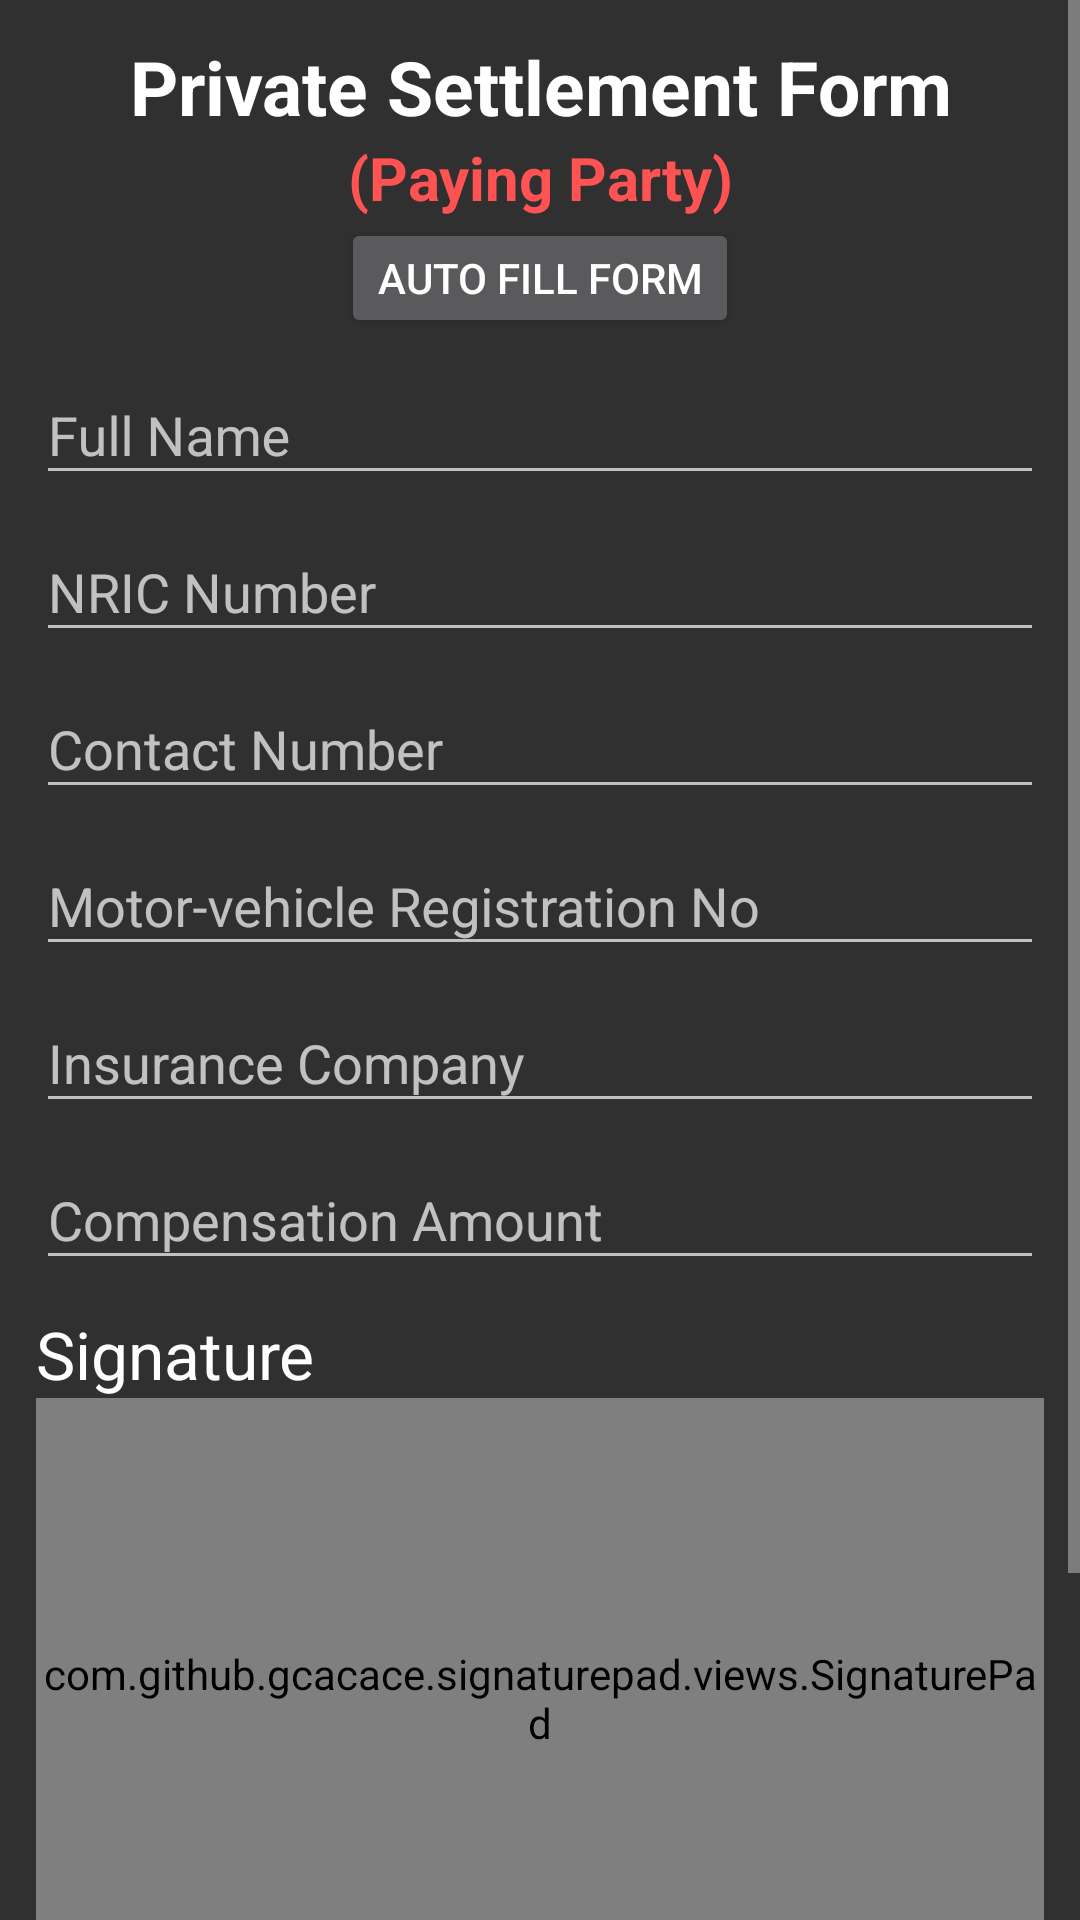

Layout XML and referenced resources for this Android screen:
<!-- AndroidManifest.xml: application theme AppTheme -->
<!-- res/layout/content_private_settlement.xml -->
<?xml version="1.0" encoding="utf-8"?>
<RelativeLayout xmlns:android="http://schemas.android.com/apk/res/android"
    xmlns:app="http://schemas.android.com/apk/res-auto"
    android:layout_width="match_parent"
    android:layout_height="match_parent"
    android:layout_marginTop="80dp">

    <ScrollView
        android:id="@+id/privateSettleScrollView"
        android:layout_width="match_parent"
        android:layout_height="match_parent">

        <LinearLayout
            android:layout_width="match_parent"
            android:layout_height="wrap_content"
            android:orientation="vertical"
            android:paddingBottom="12dp"
            android:paddingLeft="12dp"
            android:paddingRight="12dp"
            android:paddingTop="12dp">

            <TextView
                android:id="@+id/textView10"
                android:layout_width="fill_parent"
                android:layout_height="wrap_content"
                android:gravity="center"
                android:text="Private Settlement Form"
                android:textAppearance="?android:attr/textAppearanceLarge"
                android:textSize="25sp"
                android:textStyle="bold" />

            <TextView
                android:id="@+id/privateSettlePartyTxtView"
                android:layout_width="fill_parent"
                android:layout_height="wrap_content"
                android:gravity="center"
                android:text="(Paying Party)"
                android:textColor="@color/private_settlement_paying_party"
                android:textAppearance="?android:attr/textAppearanceLarge"
                android:textSize="20sp"
                android:textStyle="bold" />

            <Button
                android:id="@+id/privateSettleAutoFillBtn"
                android:layout_width="wrap_content"
                android:layout_height="40dp"
                android:text="Auto Fill Form"
                android:layout_gravity="center_horizontal" />

            <android.support.design.widget.TextInputLayout
                app:errorTextAppearance="@style/error_appearance"
                android:id="@+id/privateSettleFullNameTxtInput"
                android:layout_width="match_parent"
                android:layout_height="wrap_content">

                <EditText
                    android:id="@+id/privateSettleFullNameEditTxt"
                    android:layout_width="fill_parent"
                    android:layout_height="wrap_content"
                    android:ems="10"
                    android:hint="Full Name"
                    android:inputType="textPersonName" />

            </android.support.design.widget.TextInputLayout>

            <android.support.design.widget.TextInputLayout
                app:errorTextAppearance="@style/error_appearance"
                android:id="@+id/privateSettleNRICNumTxtInput"
                android:layout_width="match_parent"
                android:layout_height="wrap_content">

                <EditText
                    android:id="@+id/privateSettleNRICNumEditTxt"
                    android:layout_width="fill_parent"
                    android:layout_height="wrap_content"
                    android:ems="10"
                    android:hint="NRIC Number" />

            </android.support.design.widget.TextInputLayout>

            <android.support.design.widget.TextInputLayout
                app:errorTextAppearance="@style/error_appearance"
                android:id="@+id/privateSettleContactNumTxtInput"
                android:layout_width="match_parent"
                android:layout_height="wrap_content">

                <EditText
                    android:id="@+id/privateSettleContactNumEditTxt"
                    android:layout_width="fill_parent"
                    android:layout_height="wrap_content"
                    android:ems="10"
                    android:hint="Contact Number"
                    android:inputType="number" />

            </android.support.design.widget.TextInputLayout>

            <android.support.design.widget.TextInputLayout
                app:errorTextAppearance="@style/error_appearance"
                android:id="@+id/privateSettleMotorRegNoTxtInput"
                android:layout_width="match_parent"
                android:layout_height="wrap_content">

                <EditText
                    android:id="@+id/privateSettleMotorRegNoEditTxt"
                    android:layout_width="fill_parent"
                    android:layout_height="wrap_content"
                    android:hint="Motor-vehicle Registration No" />

            </android.support.design.widget.TextInputLayout>

            <android.support.design.widget.TextInputLayout
                app:errorTextAppearance="@style/error_appearance"
                android:id="@+id/privateSettleInsuranceCompanyTxtInput"
                android:layout_width="match_parent"
                android:layout_height="wrap_content">

                <EditText
                    android:id="@+id/privateSettleInsuranceCompanyEditTxt"
                    android:layout_width="fill_parent"
                    android:layout_height="wrap_content"
                    android:hint="Insurance Company" />

            </android.support.design.widget.TextInputLayout>

            <android.support.design.widget.TextInputLayout
                app:errorTextAppearance="@style/error_appearance"
                android:id="@+id/privateSettleCompensationAmtTxtInput"
                android:layout_width="match_parent"
                android:layout_height="wrap_content">

                <EditText
                    android:id="@+id/privateSettleCompensationAmtEditTxt"
                    android:layout_width="fill_parent"
                    android:layout_height="wrap_content"
                    android:layout_alignParentLeft="true"
                    android:layout_alignParentStart="true"
                    android:layout_below="@+id/textView19"
                    android:ems="10"
                    android:hint="Compensation Amount"
                    android:inputType="numberDecimal" />

            </android.support.design.widget.TextInputLayout>


            <TextView
                android:id="@+id/textView20"
                android:layout_width="wrap_content"
                android:layout_height="wrap_content"
                android:layout_marginTop="10dp"
                android:text="Signature"
                android:textAppearance="?android:attr/textAppearanceLarge" />

            <com.github.gcacace.signaturepad.views.SignaturePad
                android:background="@color/white"
                android:id="@+id/privateSettleSignPad"
                android:layout_width="fill_parent"
                app:penColor="@color/private_settlement_pen_color"
                android:layout_height="200dp" />

            <TextView
                android:id="@+id/privateSettleSignatureError"
                android:visibility="gone"
                android:layout_width="wrap_content"
                android:layout_height="wrap_content"
                android:layout_marginTop="12sp"
                android:textColor="@color/private_settlement_error"
                android:text="Please Sign"
                android:textAppearance="?android:attr/textAppearanceLarge" />

            <View
                android:id="@+id/view5"
                android:layout_width="fill_parent"
                android:layout_height="1dp"
                android:layout_marginBottom="3dp"
                android:layout_marginTop="3dp"
                android:background="@color/white" />

            <Button
                android:id="@+id/privateSettleClearSignatureBtn"
                android:layout_width="wrap_content"
                android:layout_height="wrap_content"
                android:layout_gravity="right"
                android:text="Clear Signature" />

            <Button
                android:id="@+id/privateSettleNxtSubmitBtn"
                android:layout_width="fill_parent"
                android:layout_height="wrap_content"
                android:layout_gravity="center_horizontal"
                android:background="@drawable/button_ripple_dark"
                android:text="Next" />
        </LinearLayout>
    </ScrollView>
</RelativeLayout>
<!-- resources referenced by this layout -->
<resources>
  <color name="private_settlement_error">#1DE9B6</color>
  <color name="private_settlement_paying_party">#FF5252</color>
  <color name="private_settlement_pen_color">#000000</color>
  <!-- drawable button_ripple_dark (drawable) -->
  <?xml version="1.0" encoding="utf-8"?>
  <selector xmlns:android="http://schemas.android.com/apk/res/android">
      <item android:state_pressed="true">
          <shape>
              <solid android:color="@color/image_button_ripple"/>
          </shape>
      </item>
      <item>
          <shape>
              <solid android:color="@color/color_background"/>
          </shape>
      </item>
  </selector>
  <style name="error_appearance" parent="@android:style/TextAppearance">
          <item name="android:textColor">@color/error_message</item>
          <item name="android:textSize">12sp</item>
      </style>
  <style name="AppTheme" parent="Theme.AppCompat">
          <item name="colorPrimary">@color/primary</item>
          <item name="colorPrimaryDark">@color/primary_dark</item>
          <item name="colorAccent">@color/accent</item>
          <item name="android:textColorPrimary">@color/primary_text</item>
          <item name="android:colorBackground">@color/color_background</item>
          <item name="android:icon">@color/icons</item>
          <item name="android:divider">@color/divider</item>
      </style>
  <color name="image_button_ripple">#E0E0E0</color>
  <color name="color_background">#ff303030</color>
  <color name="error_message">#1DE9B6</color>
  <color name="primary">#607D8B</color>
  <color name="primary_dark">#455A64</color>
  <color name="accent">#009688</color>
  <color name="primary_text">#FFFFFF</color>
  <color name="icons">#FFFFFF</color>
  <color name="divider">#B6B6B6</color>
  <!-- not gathered from this repository: default colours our renderer supplied (Android Studio template values) -->
  <color name="white">#FFFFFFFF</color>
</resources>
